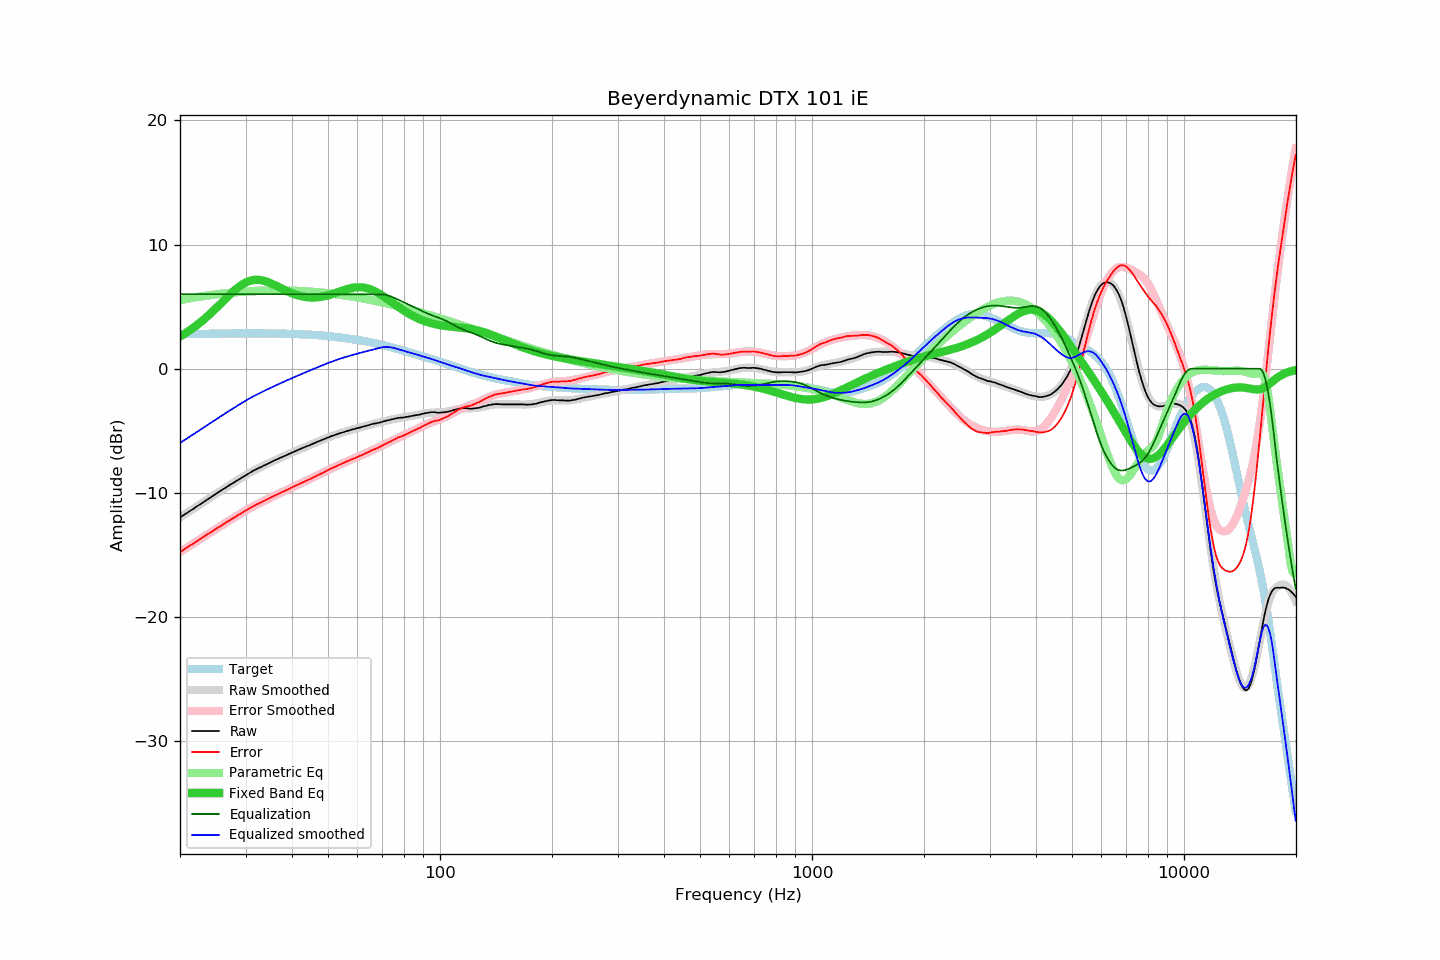

Source data for this figure (header and first rows):
frequency, raw, error, smoothed, error_smoothed, equalization, parametric_eq, equalized_raw, equalized_smoothed, target
20.00, -11.98, -14.75, -11.98, -14.76, 6.00, 2.60, -5.98, -5.98, 2.77
20.20, -11.90, -14.68, -11.90, -14.68, 6.00, 2.67, -5.90, -5.90, 2.78
20.40, -11.81, -14.59, -11.81, -14.59, 6.00, 2.75, -5.81, -5.81, 2.78
20.61, -11.73, -14.51, -11.73, -14.51, 6.00, 2.83, -5.73, -5.73, 2.78
20.81, -11.65, -14.43, -11.64, -14.43, 6.00, 2.91, -5.65, -5.64, 2.78
21.02, -11.56, -14.35, -11.56, -14.34, 6.00, 3.00, -5.56, -5.56, 2.79
21.23, -11.48, -14.27, -11.47, -14.26, 6.00, 3.09, -5.48, -5.47, 2.79
21.44, -11.39, -14.18, -11.39, -14.18, 6.00, 3.18, -5.39, -5.39, 2.79
21.66, -11.31, -14.10, -11.30, -14.09, 6.00, 3.27, -5.31, -5.30, 2.79
21.87, -11.22, -14.01, -11.22, -14.01, 6.00, 3.36, -5.22, -5.22, 2.80
22.09, -11.13, -13.93, -11.13, -13.93, 6.00, 3.46, -5.13, -5.13, 2.80
22.31, -11.05, -13.85, -11.05, -13.85, 6.00, 3.56, -5.05, -5.05, 2.80
22.54, -10.96, -13.76, -10.96, -13.76, 6.00, 3.66, -4.96, -4.96, 2.80
22.76, -10.88, -13.68, -10.88, -13.68, 6.00, 3.77, -4.88, -4.88, 2.80
22.99, -10.79, -13.59, -10.79, -13.60, 6.00, 3.88, -4.79, -4.79, 2.81
23.22, -10.71, -13.52, -10.71, -13.51, 6.00, 3.99, -4.71, -4.71, 2.81
23.45, -10.62, -13.43, -10.62, -13.43, 6.00, 4.10, -4.62, -4.62, 2.81
23.69, -10.53, -13.34, -10.53, -13.35, 6.00, 4.22, -4.53, -4.53, 2.81
23.92, -10.45, -13.26, -10.45, -13.26, 6.00, 4.33, -4.45, -4.45, 2.81
24.16, -10.36, -13.17, -10.36, -13.18, 6.00, 4.45, -4.36, -4.36, 2.82
24.40, -10.28, -13.10, -10.28, -13.10, 6.00, 4.57, -4.28, -4.28, 2.82
24.65, -10.20, -13.02, -10.19, -13.01, 6.00, 4.70, -4.20, -4.19, 2.82
24.89, -10.12, -12.94, -10.11, -12.93, 6.00, 4.82, -4.12, -4.11, 2.82
25.14, -10.03, -12.85, -10.03, -12.85, 6.00, 4.95, -4.03, -4.03, 2.82
25.39, -9.94, -12.77, -9.94, -12.77, 6.00, 5.08, -3.94, -3.94, 2.83
25.65, -9.86, -12.69, -9.86, -12.69, 6.00, 5.20, -3.86, -3.86, 2.83
25.91, -9.77, -12.60, -9.77, -12.60, 6.00, 5.33, -3.77, -3.77, 2.83
26.16, -9.69, -12.52, -9.69, -12.52, 6.00, 5.46, -3.69, -3.69, 2.83
26.43, -9.61, -12.45, -9.61, -12.44, 6.00, 5.59, -3.61, -3.61, 2.84
26.69, -9.52, -12.36, -9.53, -12.36, 6.00, 5.72, -3.52, -3.53, 2.84
26.96, -9.44, -12.28, -9.44, -12.28, 6.00, 5.84, -3.44, -3.44, 2.84
27.23, -9.36, -12.20, -9.36, -12.20, 6.00, 5.97, -3.36, -3.36, 2.84
27.50, -9.28, -12.12, -9.28, -12.12, 6.00, 6.09, -3.28, -3.28, 2.84
27.77, -9.20, -12.04, -9.20, -12.04, 6.00, 6.21, -3.20, -3.20, 2.84
28.05, -9.12, -11.96, -9.12, -11.96, 6.00, 6.32, -3.12, -3.12, 2.85
28.33, -9.04, -11.89, -9.04, -11.88, 6.00, 6.43, -3.04, -3.04, 2.85
28.62, -8.96, -11.81, -8.96, -11.80, 6.00, 6.53, -2.96, -2.96, 2.85
28.90, -8.88, -11.73, -8.88, -11.72, 6.00, 6.63, -2.88, -2.88, 2.85
29.19, -8.80, -11.65, -8.80, -11.64, 6.00, 6.72, -2.80, -2.80, 2.85
29.48, -8.72, -11.57, -8.72, -11.57, 6.00, 6.81, -2.72, -2.72, 2.85
29.78, -8.64, -11.49, -8.64, -11.49, 6.00, 6.88, -2.64, -2.64, 2.85
30.08, -8.56, -11.41, -8.56, -11.41, 6.00, 6.95, -2.56, -2.56, 2.85
30.38, -8.49, -11.34, -8.49, -11.34, 6.00, 7.01, -2.49, -2.49, 2.85
30.68, -8.41, -11.26, -8.41, -11.27, 6.00, 7.06, -2.41, -2.41, 2.85
30.99, -8.33, -11.18, -8.34, -11.19, 6.00, 7.10, -2.33, -2.34, 2.85
31.30, -8.26, -11.11, -8.27, -11.12, 6.00, 7.13, -2.26, -2.27, 2.85
31.61, -8.20, -11.05, -8.20, -11.05, 6.00, 7.15, -2.20, -2.20, 2.85
31.93, -8.13, -10.98, -8.13, -10.98, 6.00, 7.16, -2.13, -2.13, 2.85
32.24, -8.06, -10.91, -8.07, -10.92, 6.00, 7.16, -2.06, -2.07, 2.85
32.57, -8.00, -10.85, -8.00, -10.85, 6.00, 7.16, -2.00, -2.00, 2.85
32.89, -7.94, -10.79, -7.94, -10.78, 6.00, 7.14, -1.94, -1.94, 2.85
33.22, -7.88, -10.73, -7.87, -10.72, 6.00, 7.12, -1.88, -1.87, 2.85
33.55, -7.81, -10.66, -7.81, -10.65, 6.00, 7.09, -1.81, -1.81, 2.85
33.89, -7.75, -10.60, -7.75, -10.59, 6.00, 7.05, -1.75, -1.75, 2.85
34.23, -7.69, -10.54, -7.68, -10.53, 6.00, 7.01, -1.69, -1.68, 2.85
34.57, -7.63, -10.47, -7.62, -10.47, 6.00, 6.96, -1.63, -1.62, 2.84
34.92, -7.56, -10.40, -7.56, -10.40, 6.00, 6.91, -1.56, -1.56, 2.84
35.27, -7.50, -10.34, -7.50, -10.34, 6.00, 6.85, -1.50, -1.50, 2.84
35.62, -7.44, -10.28, -7.44, -10.28, 6.00, 6.79, -1.44, -1.44, 2.84
35.97, -7.37, -10.21, -7.38, -10.22, 6.00, 6.73, -1.37, -1.38, 2.84
... 635 more rows
